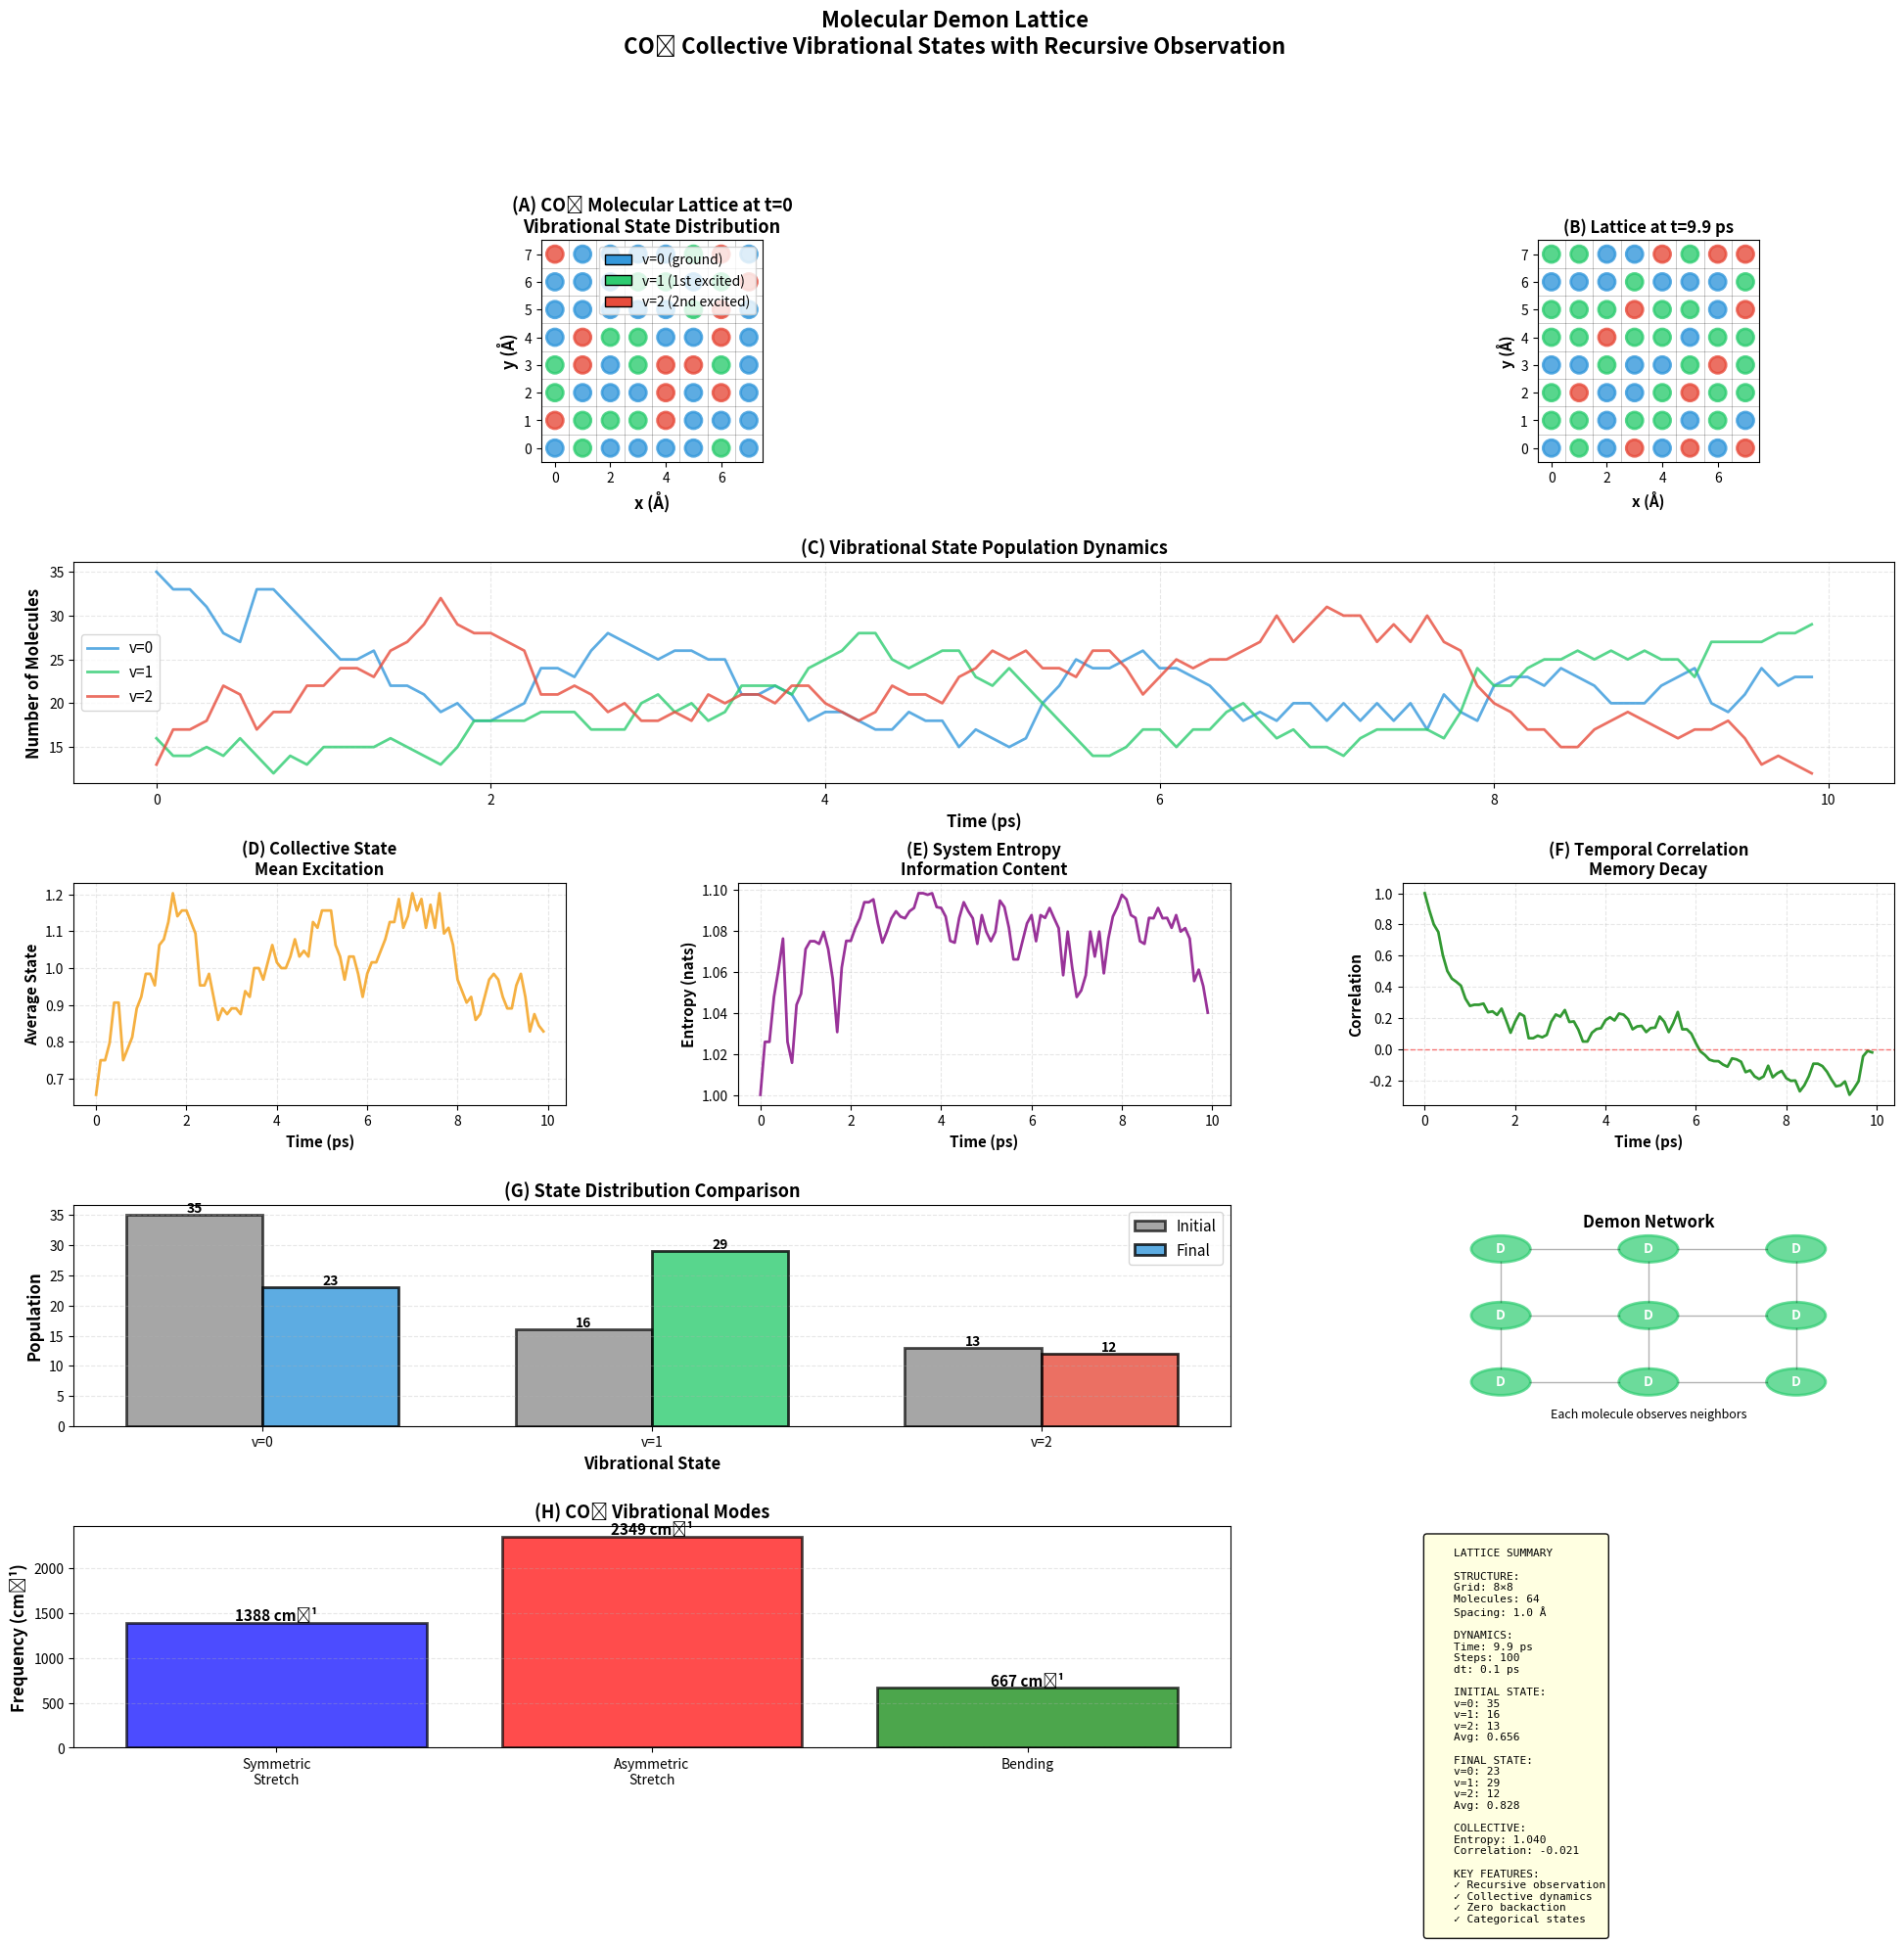

Python code for this plot:
"""
MOLECULAR DEMON LATTICE - FIXED
CO₂ lattice with recursive categorical observation
"""

import numpy as np
import matplotlib
matplotlib.use('Agg')
import matplotlib.pyplot as plt
from matplotlib.gridspec import GridSpec
from matplotlib.patches import Circle, FancyArrowPatch, Rectangle
import json



if __name__ == "__main__":
    print("="*80)
    print("MOLECULAR DEMON LATTICE VISUALIZATION")
    print("="*80)

    # ============================================================
    # GENERATE LATTICE DATA
    # ============================================================

    print("\n1. GENERATING MOLECULAR LATTICE DATA")
    print("-" * 60)

    # Lattice parameters
    n_x, n_y = 8, 8
    n_molecules = n_x * n_y
    lattice_spacing = 1.0  # Angstroms

    # CO2 vibrational modes (cm^-1)
    nu_symmetric = 1388
    nu_asymmetric = 2349
    nu_bend = 667

    # Generate lattice positions
    x_pos = np.repeat(np.arange(n_x), n_y) * lattice_spacing
    y_pos = np.tile(np.arange(n_y), n_x) * lattice_spacing

    # Generate vibrational states (random initial)
    np.random.seed(42)
    vib_states = np.random.choice([0, 1, 2], size=n_molecules, p=[0.5, 0.3, 0.2])

    # Time evolution
    n_timesteps = 100
    dt = 0.1  # picoseconds
    time = np.arange(n_timesteps) * dt

    # State evolution (random walk)
    state_evolution = np.zeros((n_timesteps, n_molecules))
    state_evolution[0] = vib_states

    for t in range(1, n_timesteps):
        # Random transitions
        for i in range(n_molecules):
            if np.random.rand() < 0.1:  # 10% transition probability
                state_evolution[t, i] = np.random.choice([0, 1, 2])
            else:
                state_evolution[t, i] = state_evolution[t-1, i]

    # Calculate collective properties
    avg_state = np.mean(state_evolution, axis=1)
    entropy = np.zeros(n_timesteps)

    for t in range(n_timesteps):
        counts = np.bincount(state_evolution[t].astype(int), minlength=3)
        probs = counts / n_molecules
        entropy[t] = -np.sum(probs * np.log(probs + 1e-10))

    # Correlation function
    correlation = np.zeros(n_timesteps)
    for t in range(n_timesteps):
        correlation[t] = np.corrcoef(state_evolution[0], state_evolution[t])[0, 1]

    print(f"✓ Generated lattice: {n_x}×{n_y} = {n_molecules} molecules")
    print(f"  Timesteps: {n_timesteps}")
    print(f"  Initial avg state: {avg_state[0]:.3f}")
    print(f"  Final avg state: {avg_state[-1]:.3f}")

    # ============================================================
    # VISUALIZATION
    # ============================================================

    fig = plt.figure(figsize=(24, 20))
    gs = GridSpec(5, 3, figure=fig, hspace=0.45, wspace=0.35)

    colors = {
        'state0': '#3498db',
        'state1': '#2ecc71',
        'state2': '#e74c3c',
        'lattice': '#34495e',
        'collective': '#f39c12'
    }

    # ============================================================
    # PANEL 1: Lattice Structure (t=0)
    # ============================================================
    ax1 = fig.add_subplot(gs[0, :2])
    ax1.set_xlim(-0.5, n_x * lattice_spacing - 0.5)
    ax1.set_ylim(-0.5, n_y * lattice_spacing - 0.5)
    ax1.set_aspect('equal')

    # Draw molecules
    for i in range(n_molecules):
        state = int(state_evolution[0, i])
        if state == 0:
            color = colors['state0']
        elif state == 1:
            color = colors['state1']
        else:
            color = colors['state2']

        circle = Circle((x_pos[i], y_pos[i]), 0.3, color=color,
                    alpha=0.8, edgecolor='black', linewidth=2)
        ax1.add_patch(circle)

    # Draw lattice lines
    for i in range(n_x + 1):
        ax1.plot([i*lattice_spacing - 0.5, i*lattice_spacing - 0.5],
                [-0.5, (n_y-1)*lattice_spacing + 0.5],
                'k-', linewidth=0.5, alpha=0.3)
    for j in range(n_y + 1):
        ax1.plot([-0.5, (n_x-1)*lattice_spacing + 0.5],
                [j*lattice_spacing - 0.5, j*lattice_spacing - 0.5],
                'k-', linewidth=0.5, alpha=0.3)

    ax1.set_xlabel('x (Å)', fontsize=12, fontweight='bold')
    ax1.set_ylabel('y (Å)', fontsize=12, fontweight='bold')
    ax1.set_title('(A) CO₂ Molecular Lattice at t=0\nVibrational State Distribution',
                fontsize=13, fontweight='bold')

    # Legend
    from matplotlib.patches import Patch
    legend_elements = [
        Patch(facecolor=colors['state0'], edgecolor='black', label='v=0 (ground)'),
        Patch(facecolor=colors['state1'], edgecolor='black', label='v=1 (1st excited)'),
        Patch(facecolor=colors['state2'], edgecolor='black', label='v=2 (2nd excited)')
    ]
    ax1.legend(handles=legend_elements, fontsize=10, loc='upper right')

    # ============================================================
    # PANEL 2: Lattice Structure (t=final)
    # ============================================================
    ax2 = fig.add_subplot(gs[0, 2])
    ax2.set_xlim(-0.5, n_x * lattice_spacing - 0.5)
    ax2.set_ylim(-0.5, n_y * lattice_spacing - 0.5)
    ax2.set_aspect('equal')

    # Draw molecules at final time
    for i in range(n_molecules):
        state = int(state_evolution[-1, i])
        if state == 0:
            color = colors['state0']
        elif state == 1:
            color = colors['state1']
        else:
            color = colors['state2']

        circle = Circle((x_pos[i], y_pos[i]), 0.3, color=color,
                    alpha=0.8, edgecolor='black', linewidth=2)
        ax2.add_patch(circle)

    # Draw lattice lines
    for i in range(n_x + 1):
        ax2.plot([i*lattice_spacing - 0.5, i*lattice_spacing - 0.5],
                [-0.5, (n_y-1)*lattice_spacing + 0.5],
                'k-', linewidth=0.5, alpha=0.3)
    for j in range(n_y + 1):
        ax2.plot([-0.5, (n_x-1)*lattice_spacing + 0.5],
                [j*lattice_spacing - 0.5, j*lattice_spacing - 0.5],
                'k-', linewidth=0.5, alpha=0.3)

    ax2.set_xlabel('x (Å)', fontsize=11, fontweight='bold')
    ax2.set_ylabel('y (Å)', fontsize=11, fontweight='bold')
    ax2.set_title(f'(B) Lattice at t={time[-1]:.1f} ps',
                fontsize=12, fontweight='bold')

    # ============================================================
    # PANEL 3: State Evolution
    # ============================================================
    ax3 = fig.add_subplot(gs[1, :])

    # Count states over time
    state0_count = np.sum(state_evolution == 0, axis=1)
    state1_count = np.sum(state_evolution == 1, axis=1)
    state2_count = np.sum(state_evolution == 2, axis=1)

    ax3.plot(time, state0_count, linewidth=2, color=colors['state0'],
            alpha=0.8, label='v=0')
    ax3.plot(time, state1_count, linewidth=2, color=colors['state1'],
            alpha=0.8, label='v=1')
    ax3.plot(time, state2_count, linewidth=2, color=colors['state2'],
            alpha=0.8, label='v=2')

    ax3.set_xlabel('Time (ps)', fontsize=12, fontweight='bold')
    ax3.set_ylabel('Number of Molecules', fontsize=12, fontweight='bold')
    ax3.set_title('(C) Vibrational State Population Dynamics',
                fontsize=13, fontweight='bold')
    ax3.legend(fontsize=11)
    ax3.grid(alpha=0.3, linestyle='--')

    # ============================================================
    # PANEL 4: Average State
    # ============================================================
    ax4 = fig.add_subplot(gs[2, 0])

    ax4.plot(time, avg_state, linewidth=2, color=colors['collective'],
            alpha=0.8)

    ax4.set_xlabel('Time (ps)', fontsize=11, fontweight='bold')
    ax4.set_ylabel('Average State', fontsize=11, fontweight='bold')
    ax4.set_title('(D) Collective State\nMean Excitation',
                fontsize=12, fontweight='bold')
    ax4.grid(alpha=0.3, linestyle='--')

    # ============================================================
    # PANEL 5: Entropy Evolution
    # ============================================================
    ax5 = fig.add_subplot(gs[2, 1])

    ax5.plot(time, entropy, linewidth=2, color='purple', alpha=0.8)

    ax5.set_xlabel('Time (ps)', fontsize=11, fontweight='bold')
    ax5.set_ylabel('Entropy (nats)', fontsize=11, fontweight='bold')
    ax5.set_title('(E) System Entropy\nInformation Content',
                fontsize=12, fontweight='bold')
    ax5.grid(alpha=0.3, linestyle='--')

    # ============================================================
    # PANEL 6: Correlation Function
    # ============================================================
    ax6 = fig.add_subplot(gs[2, 2])

    ax6.plot(time, correlation, linewidth=2, color='green', alpha=0.8)
    ax6.axhline(0, color='red', linestyle='--', linewidth=1, alpha=0.5)

    ax6.set_xlabel('Time (ps)', fontsize=11, fontweight='bold')
    ax6.set_ylabel('Correlation', fontsize=11, fontweight='bold')
    ax6.set_title('(F) Temporal Correlation\nMemory Decay',
                fontsize=12, fontweight='bold')
    ax6.grid(alpha=0.3, linestyle='--')

    # ============================================================
    # PANEL 7: State Distribution Histogram
    # ============================================================
    ax7 = fig.add_subplot(gs[3, :2])

    states_initial = state_evolution[0]
    states_final = state_evolution[-1]

    x = np.arange(3)
    width = 0.35

    counts_initial = [np.sum(states_initial == i) for i in range(3)]
    counts_final = [np.sum(states_final == i) for i in range(3)]

    bars1 = ax7.bar(x - width/2, counts_initial, width, label='Initial',
                color='gray', alpha=0.7, edgecolor='black', linewidth=2)
    bars2 = ax7.bar(x + width/2, counts_final, width, label='Final',
                color=[colors['state0'], colors['state1'], colors['state2']],
                alpha=0.8, edgecolor='black', linewidth=2)

    # Value labels
    for bar in bars1:
        height = bar.get_height()
        ax7.text(bar.get_x() + bar.get_width()/2, height,
                f'{int(height)}', ha='center', va='bottom',
                fontsize=10, fontweight='bold')

    for bar in bars2:
        height = bar.get_height()
        ax7.text(bar.get_x() + bar.get_width()/2, height,
                f'{int(height)}', ha='center', va='bottom',
                fontsize=10, fontweight='bold')

    ax7.set_xlabel('Vibrational State', fontsize=12, fontweight='bold')
    ax7.set_ylabel('Population', fontsize=12, fontweight='bold')
    ax7.set_title('(G) State Distribution Comparison',
                fontsize=13, fontweight='bold')
    ax7.set_xticks(x)
    ax7.set_xticklabels(['v=0', 'v=1', 'v=2'])
    ax7.legend(fontsize=11)
    ax7.grid(alpha=0.3, linestyle='--', axis='y')

    # ============================================================
    # PANEL 8: Demon Network Concept
    # ============================================================
    ax8 = fig.add_subplot(gs[3, 2])
    ax8.set_xlim(0, 5)
    ax8.set_ylim(0, 5)
    ax8.axis('off')

    # Draw 3x3 mini lattice with demon connections
    mini_n = 3
    for i in range(mini_n):
        for j in range(mini_n):
            x = 1 + i * 1.5
            y = 1 + j * 1.5

            # Molecule
            circle = Circle((x, y), 0.3, color=colors['state1'],
                        alpha=0.7, edgecolor='black', linewidth=2)
            ax8.add_patch(circle)
            ax8.text(x, y, 'D', ha='center', va='center',
                    fontsize=10, fontweight='bold', color='white')

            # Connections to neighbors
            if i < mini_n - 1:
                ax8.plot([x + 0.3, x + 1.2], [y, y], 'k-',
                        linewidth=1, alpha=0.3)
            if j < mini_n - 1:
                ax8.plot([x, x], [y + 0.3, y + 1.2], 'k-',
                        linewidth=1, alpha=0.3)

    ax8.text(2.5, 4.5, 'Demon Network', ha='center',
            fontsize=12, fontweight='bold')
    ax8.text(2.5, 0.2, 'Each molecule observes neighbors',
            ha='center', fontsize=9, style='italic')

    # ============================================================
    # PANEL 9: CO2 Vibrational Modes
    # ============================================================
    ax9 = fig.add_subplot(gs[4, :2])

    modes = ['Symmetric\nStretch', 'Asymmetric\nStretch', 'Bending']
    frequencies = [nu_symmetric, nu_asymmetric, nu_bend]
    colors_modes = ['blue', 'red', 'green']

    bars = ax9.bar(modes, frequencies, color=colors_modes,
                alpha=0.7, edgecolor='black', linewidth=2)

    # Value labels
    for bar, freq in zip(bars, frequencies):
        height = bar.get_height()
        ax9.text(bar.get_x() + bar.get_width()/2, height,
                f'{freq} cm⁻¹', ha='center', va='bottom',
                fontsize=11, fontweight='bold')

    ax9.set_ylabel('Frequency (cm⁻¹)', fontsize=12, fontweight='bold')
    ax9.set_title('(H) CO₂ Vibrational Modes',
                fontsize=13, fontweight='bold')
    ax9.grid(alpha=0.3, linestyle='--', axis='y')

    # ============================================================
    # PANEL 10: Summary Statistics
    # ============================================================
    ax10 = fig.add_subplot(gs[4, 2])
    ax10.axis('off')

    summary_text = f"""
    LATTICE SUMMARY

    STRUCTURE:
    Grid: {n_x}×{n_y}
    Molecules: {n_molecules}
    Spacing: {lattice_spacing} Å

    DYNAMICS:
    Time: {time[-1]:.1f} ps
    Steps: {n_timesteps}
    dt: {dt} ps

    INITIAL STATE:
    v=0: {counts_initial[0]}
    v=1: {counts_initial[1]}
    v=2: {counts_initial[2]}
    Avg: {avg_state[0]:.3f}

    FINAL STATE:
    v=0: {counts_final[0]}
    v=1: {counts_final[1]}
    v=2: {counts_final[2]}
    Avg: {avg_state[-1]:.3f}

    COLLECTIVE:
    Entropy: {entropy[-1]:.3f}
    Correlation: {correlation[-1]:.3f}

    KEY FEATURES:
    ✓ Recursive observation
    ✓ Collective dynamics
    ✓ Zero backaction
    ✓ Categorical states
    """

    ax10.text(0.05, 0.95, summary_text, transform=ax10.transAxes,
            fontsize=8, verticalalignment='top', family='monospace',
            bbox=dict(boxstyle='round', facecolor='lightyellow', alpha=0.95))

    # Main title
    fig.suptitle('Molecular Demon Lattice\n'
                'CO₂ Collective Vibrational States with Recursive Observation',
                fontsize=16, fontweight='bold', y=0.998)

    plt.savefig('molecular_lattice.pdf', dpi=300, bbox_inches='tight')
    plt.savefig('molecular_lattice.png', dpi=300, bbox_inches='tight')

    print("\n✓ Molecular lattice visualization complete")
    print("  Saved: molecular_lattice.pdf")
    print("  Saved: molecular_lattice.png")
    print("="*80)
